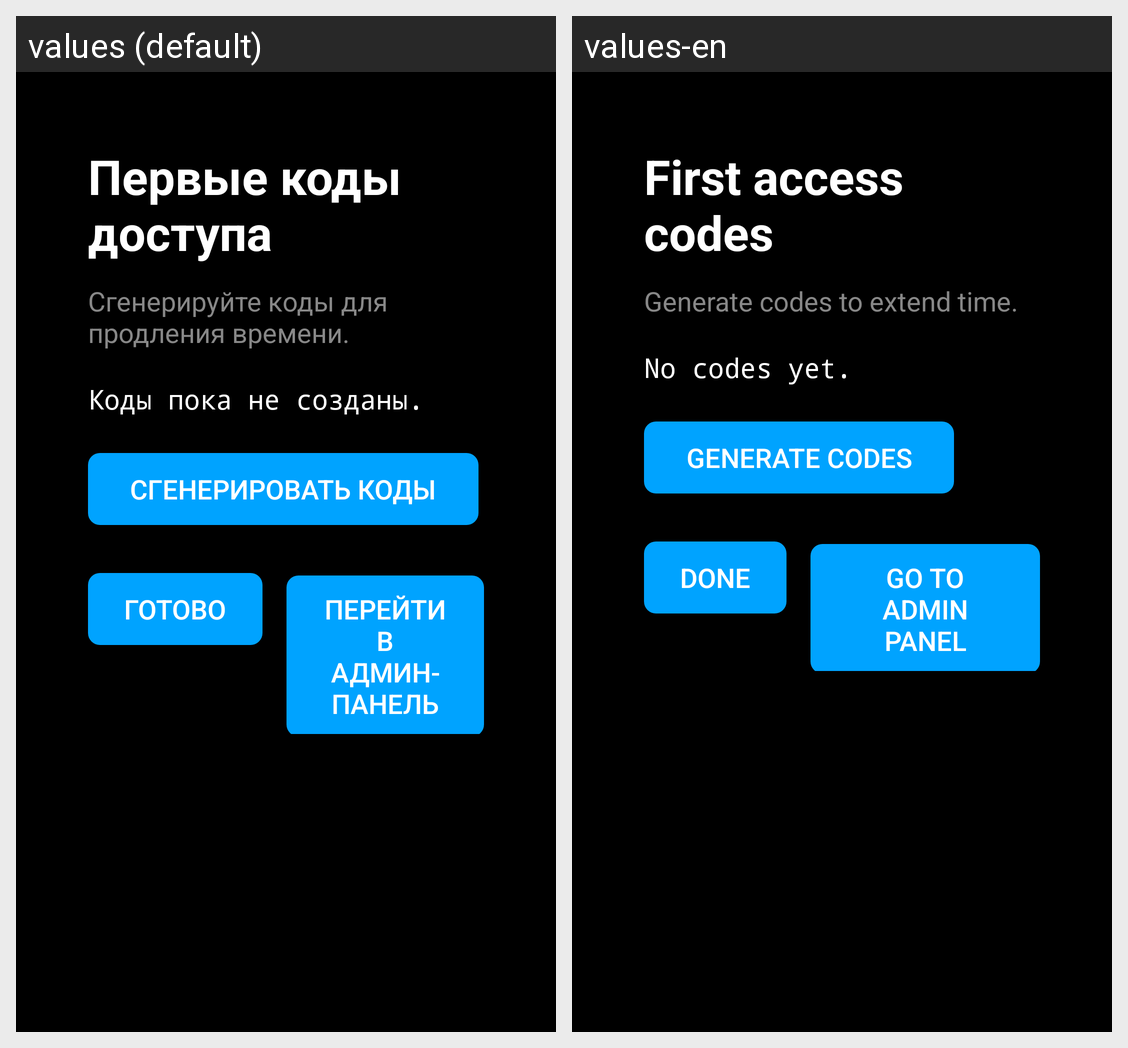

The same Android screen rendered under two of its app's locales, left to right. List the strings drawn on it with the default value and each locale's translation.
Android screen res/layout/fragment_onboarding_codes.xml rendered under 2 locales, left to right: values (default), values-en. Device: Nexus 5 (rendered at 1080×1920; each locale shown at half size, 540×960, under a caption strip naming it); theme Theme.KidLock.
Strings drawn on this screen, with the default value and each locale's value (text and hints the layout hard-codes, and strings that could not be matched under every locale, appear in the picture but are not listed):

onboarding_codes_title
  values: Первые коды доступа
  values-en: First access codes

onboarding_codes_description
  values: Сгенерируйте коды для продления времени.
  values-en: Generate codes to extend time.

onboarding_codes_empty
  values: Коды пока не созданы.
  values-en: No codes yet.

onboarding_codes_generate
  values: Сгенерировать коды
  values-en: Generate codes

onboarding_finish
  values: Готово
  values-en: Done

onboarding_open_admin
  values: Перейти в админ-панель
  values-en: Go to admin panel
